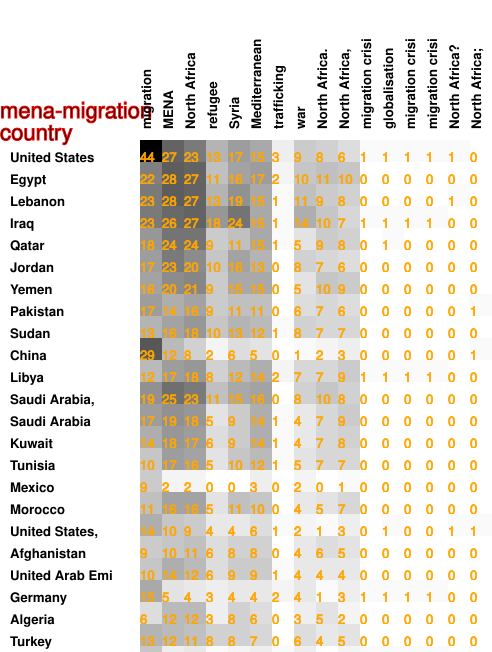

The file beside this chart, header and first rows:
44, 27, 23, 13, 17, 15, 3, 9, 8, 6, 1, 1, 1, 1, 1, 0
22, 28, 27, 11, 16, 17, 2, 10, 11, 10, 0, 0, 0, 0, 0, 0
23, 28, 27, 13, 19, 15, 1, 11, 9, 8, 0, 0, 0, 0, 1, 0
23, 26, 27, 18, 24, 15, 1, 14, 10, 7, 1, 1, 1, 1, 0, 0
18, 24, 24, 9, 11, 15, 1, 5, 9, 8, 0, 1, 0, 0, 0, 0
17, 23, 20, 10, 16, 13, 0, 8, 7, 6, 0, 0, 0, 0, 0, 0
16, 20, 21, 9, 15, 15, 0, 5, 10, 9, 0, 0, 0, 0, 0, 0
17, 14, 16, 9, 11, 11, 0, 6, 7, 6, 0, 0, 0, 0, 0, 1
13, 16, 18, 10, 13, 12, 1, 8, 7, 7, 0, 0, 0, 0, 0, 0
29, 12, 8, 2, 6, 5, 0, 1, 2, 3, 0, 0, 0, 0, 0, 1
12, 17, 18, 8, 12, 14, 2, 7, 7, 9, 1, 1, 1, 1, 0, 0
19, 25, 23, 11, 15, 16, 0, 8, 10, 8, 0, 0, 0, 0, 0, 0
17, 19, 18, 5, 9, 14, 1, 4, 7, 9, 0, 0, 0, 0, 0, 0
14, 18, 17, 6, 9, 14, 1, 4, 7, 8, 0, 0, 0, 0, 0, 0
10, 17, 16, 5, 10, 12, 1, 5, 7, 7, 0, 0, 0, 0, 0, 0
9, 2, 2, 0, 0, 3, 0, 2, 0, 1, 0, 0, 0, 0, 0, 0
11, 16, 16, 5, 11, 10, 0, 4, 5, 7, 0, 0, 0, 0, 0, 0
14, 10, 9, 4, 4, 6, 1, 2, 1, 3, 0, 1, 0, 0, 1, 1
9, 10, 11, 6, 8, 8, 0, 4, 6, 5, 0, 0, 0, 0, 0, 0
10, 14, 12, 6, 9, 9, 1, 4, 4, 4, 0, 0, 0, 0, 0, 0
15, 5, 4, 3, 4, 4, 2, 4, 1, 3, 1, 1, 1, 1, 0, 0
6, 12, 12, 3, 8, 6, 0, 3, 5, 2, 0, 0, 0, 0, 0, 0
13, 12, 11, 8, 8, 7, 0, 6, 4, 5, 0, 0, 0, 0, 0, 0
10, 3, 4, 1, 2, 3, 1, 3, 0, 2, 1, 1, 1, 1, 0, 0
10, 12, 12, 5, 7, 8, 0, 3, 4, 6, 0, 0, 0, 0, 0, 0
